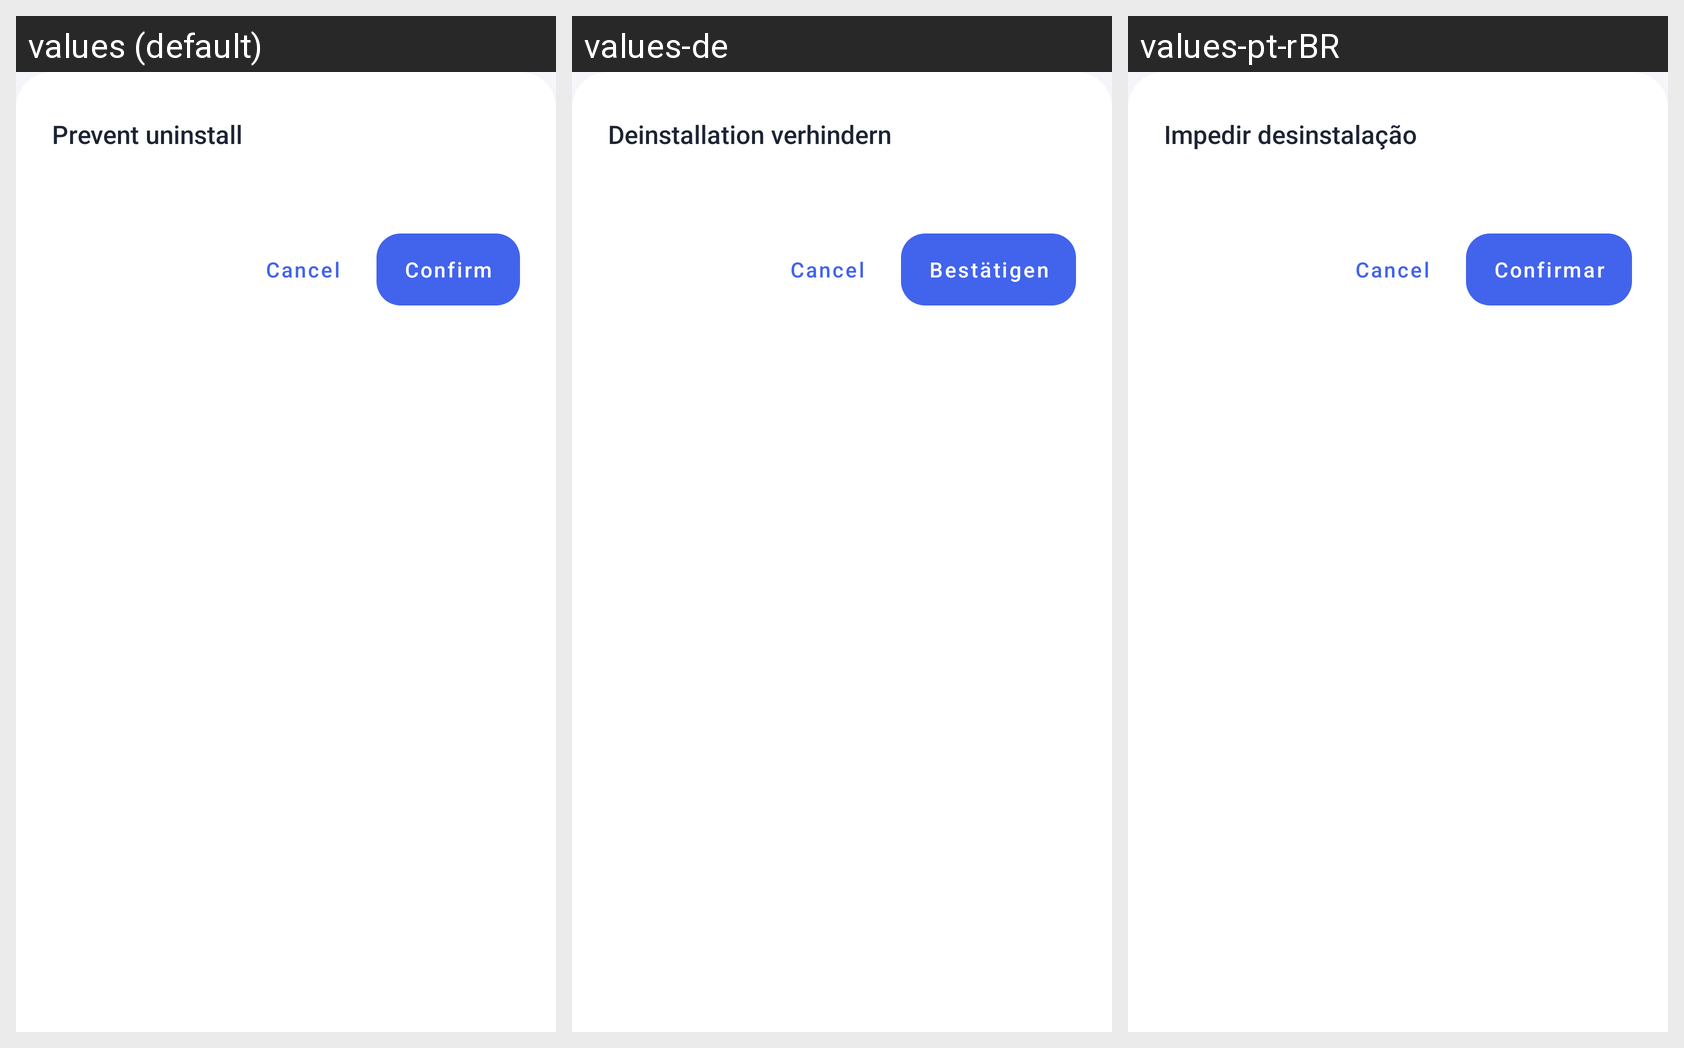

Here is an Android app screen in its default locale and in the app's own translations. Write out the translated-string differences for the strings that appear on this screen.
Android screen res/layout/sheet_uninstall_protection.xml rendered under 3 locales, left to right: values (default), values-de, values-pt-rBR. Device: Nexus 5 (rendered at 1080×1920; each locale shown at half size, 540×960, under a caption strip naming it); theme Theme.ZenLock.
Other locales in the repository, not shown: values-ar, values-es, values-fr.
Strings drawn on this screen, with the default value and each locale's value (text and hints the layout hard-codes, and strings that could not be matched under every locale, appear in the picture but are not listed):

uninstall_protection_title
  values: Prevent uninstall
  values-de: Deinstallation verhindern
  values-pt-rBR: Impedir desinstalação

uninstall_protection_continue
  values: Confirm
  values-de: Bestätigen
  values-pt-rBR: Confirmar
